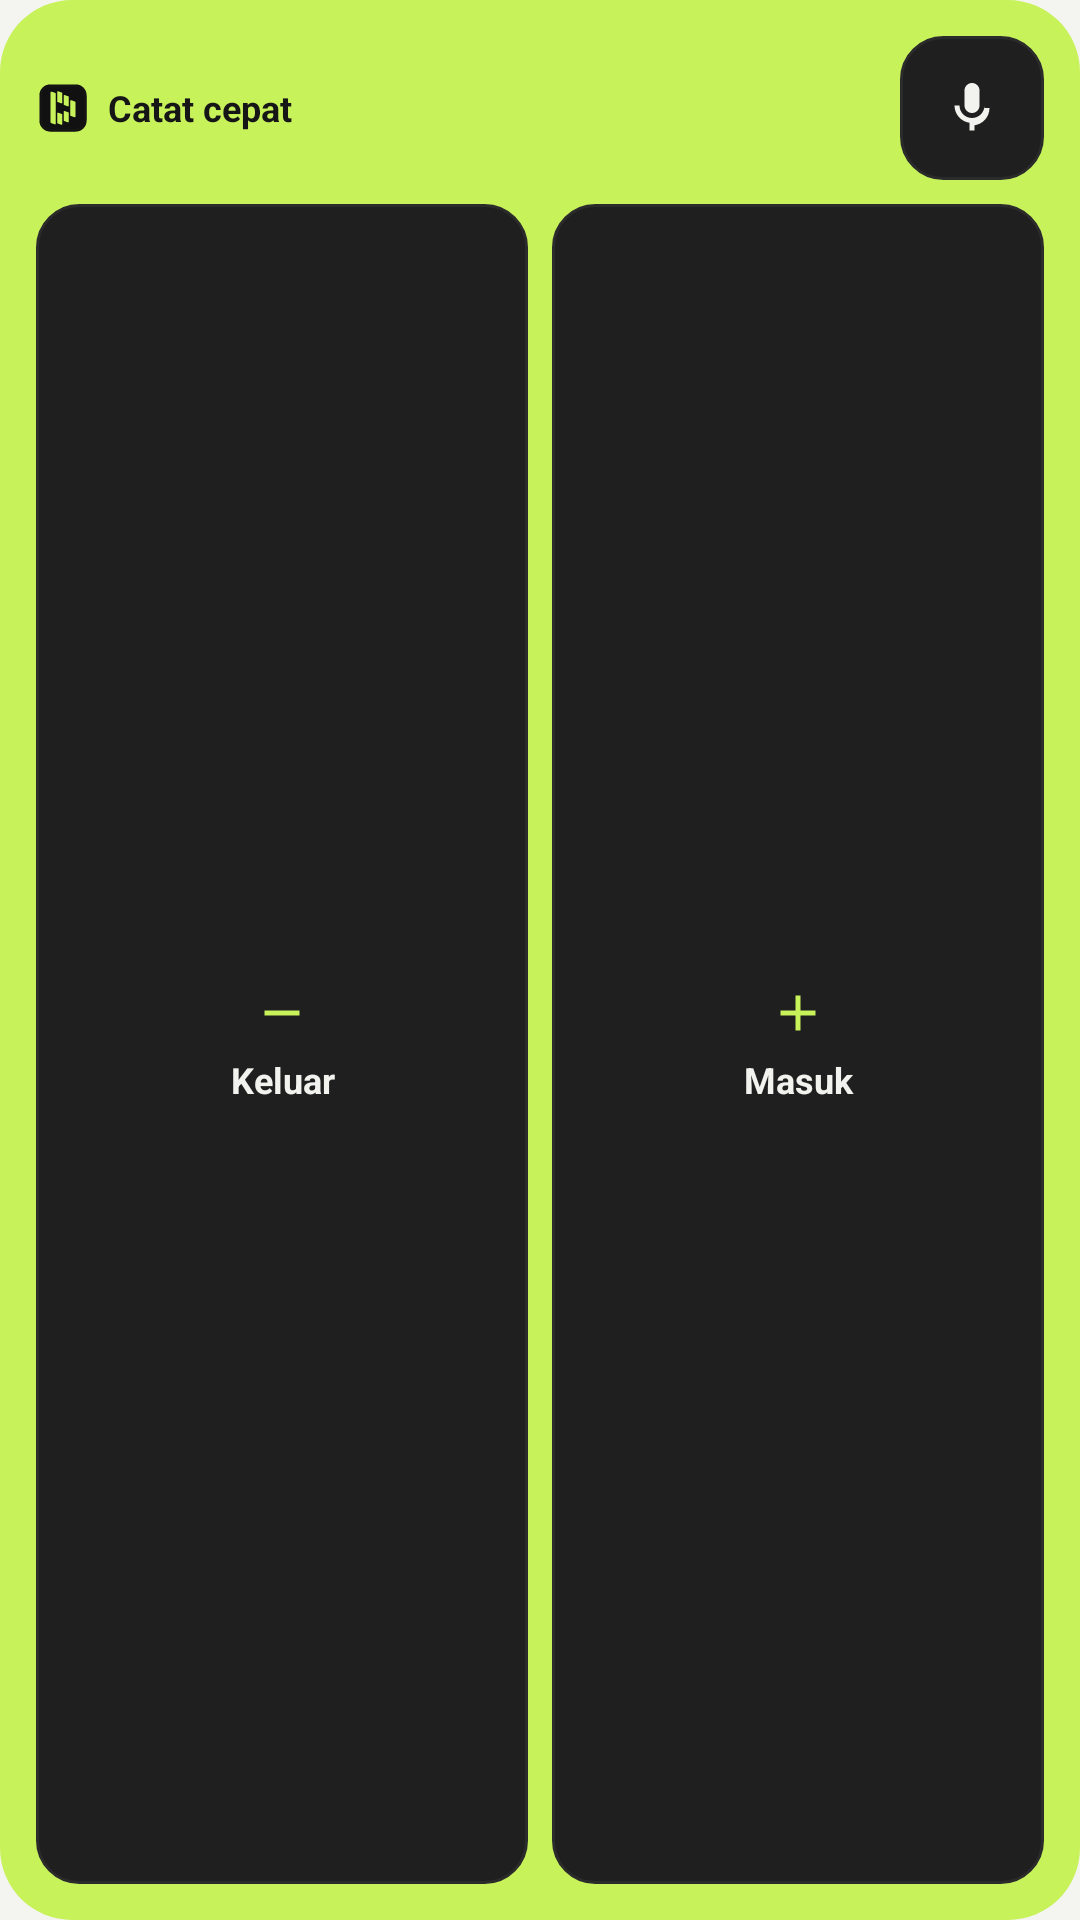

The Android layout XML behind this screen, and the referenced resources:
<!-- AndroidManifest.xml: application theme Theme.Cashflow -->
<!-- res/layout/widget_duit_aing_entry.xml -->
<?xml version="1.0" encoding="utf-8"?>
<LinearLayout xmlns:android="http://schemas.android.com/apk/res/android"
    android:id="@+id/widget_container" android:layout_width="match_parent" android:layout_height="match_parent"
    android:orientation="vertical" android:padding="12dp" android:background="@drawable/widget_bg_lime">
    <LinearLayout android:layout_width="match_parent" android:layout_height="48dp" android:gravity="center_vertical">
        <LinearLayout android:id="@+id/widget_brand" android:layout_width="0dp" android:layout_height="match_parent"
            android:layout_weight="1" android:gravity="center_vertical" android:contentDescription="Buka Duit Aing">
            <ImageView android:layout_width="18dp" android:layout_height="18dp" android:src="@drawable/ic_duit_aing_logo" android:contentDescription="@null" />
            <TextView android:layout_width="0dp" android:layout_height="wrap_content" android:layout_weight="1"
                android:layout_marginStart="6dp" android:text="Catat cepat" android:textColor="#161616"
                android:textStyle="bold" android:textSize="12sp" android:maxLines="2" />
        </LinearLayout>
        <ImageButton android:id="@+id/btn_widget_voice" android:layout_width="48dp" android:layout_height="48dp"
            android:background="@drawable/widget_btn_bg_voice" android:src="@drawable/ic_widget_mic"
            android:padding="14dp" android:scaleType="fitCenter" android:contentDescription="Catat transaksi dengan suara" />
    </LinearLayout>
    <LinearLayout android:layout_width="match_parent" android:layout_height="0dp" android:layout_weight="1" android:layout_marginTop="8dp">
        <LinearLayout android:id="@+id/btn_widget_add" android:layout_width="0dp" android:layout_height="match_parent"
            android:layout_weight="1" android:layout_marginEnd="4dp" android:orientation="vertical" android:gravity="center"
            android:background="@drawable/widget_btn_bg_voice" android:padding="6dp" android:contentDescription="Catat pengeluaran">
            <ImageView android:layout_width="20dp" android:layout_height="20dp" android:src="@drawable/ic_widget_minus" android:contentDescription="@null" />
            <TextView android:layout_width="match_parent" android:layout_height="wrap_content" android:layout_marginTop="4dp"
                android:gravity="center" android:text="Keluar" android:textColor="#F2F2EE" android:textSize="12sp" android:textStyle="bold" android:maxLines="1" android:ellipsize="end" />
        </LinearLayout>
        <LinearLayout android:id="@+id/btn_widget_income" android:layout_width="0dp" android:layout_height="match_parent"
            android:layout_weight="1" android:layout_marginStart="4dp" android:orientation="vertical" android:gravity="center"
            android:background="@drawable/widget_btn_bg_voice" android:padding="6dp" android:contentDescription="Catat pemasukan">
            <ImageView android:layout_width="20dp" android:layout_height="20dp" android:src="@drawable/ic_widget_add_lime" android:contentDescription="@null" />
            <TextView android:layout_width="match_parent" android:layout_height="wrap_content" android:layout_marginTop="4dp"
                android:gravity="center" android:text="Masuk" android:textColor="#F2F2EE" android:textSize="12sp" android:textStyle="bold" android:maxLines="1" android:ellipsize="end" />
        </LinearLayout>
    </LinearLayout>
</LinearLayout>
<!-- resources referenced by this layout -->
<resources>
  <!-- drawable ic_duit_aing_logo: vector/xml drawable (drawable, 2728 chars, omitted) -->
  <!-- drawable ic_widget_add_lime (drawable) -->
  <vector xmlns:android="http://schemas.android.com/apk/res/android"
      android:width="20dp"
      android:height="20dp"
      android:viewportWidth="24"
      android:viewportHeight="24">
      <path
          android:fillColor="#C8F25A"
          android:pathData="M19,13h-6v6h-2v-6H5v-2h6V5h2v6h6v2z" />
  </vector>
  <!-- drawable ic_widget_mic (drawable) -->
  <vector xmlns:android="http://schemas.android.com/apk/res/android"
      android:width="20dp"
      android:height="20dp"
      android:viewportWidth="24"
      android:viewportHeight="24">
      <path
          android:fillColor="#F2F2EE"
          android:pathData="M12,14c1.66,0 3,-1.34 3,-3V5c0,-1.66 -1.34,-3 -3,-3S9,3.34 9,5v6c0,1.66 1.34,3 3,3zm5,-3c0,2.76 -2.24,5 -5,5s-5,-2.24 -5,-5H5c0,3.53 2.61,6.43 6,6.92V21h2v-2.08c3.39,-0.49 6,-3.39 6,-6.92h-2z" />
  </vector>
  <!-- drawable ic_widget_minus (drawable) -->
  <vector xmlns:android="http://schemas.android.com/apk/res/android" android:width="20dp" android:height="20dp" android:viewportWidth="24" android:viewportHeight="24">
      <path android:fillColor="#C8F25A" android:pathData="M5,11h14v2H5z" />
  </vector>
  <!-- drawable widget_bg_lime (drawable) -->
  <?xml version="1.0" encoding="utf-8"?>
  <shape xmlns:android="http://schemas.android.com/apk/res/android" android:shape="rectangle">
      <solid android:color="#C8F25A" />
      <corners android:radius="24dp" />
  </shape>
  <!-- drawable widget_btn_bg_voice (drawable) -->
  <?xml version="1.0" encoding="utf-8"?>
  <selector xmlns:android="http://schemas.android.com/apk/res/android">
      <item android:state_pressed="true">
          <shape android:shape="rectangle">
              <solid android:color="#2B2B2B" />
              <corners android:radius="14dp" />
              <stroke android:width="1dp" android:color="#3A3A3A" />
          </shape>
      </item>
      <item>
          <shape android:shape="rectangle">
              <solid android:color="#1F1F1F" />
              <corners android:radius="14dp" />
              <stroke android:width="1dp" android:color="#2B2B2B" />
          </shape>
      </item>
  </selector>
  <style name="Theme.Cashflow" parent="android:Theme.Material.Light.NoActionBar">
          <item name="android:windowBackground">@color/background</item>
          <item name="android:statusBarColor">@color/background</item>
          <item name="android:windowLightStatusBar">true</item>
          <item name="android:navigationBarColor">@color/background</item>
          <item name="android:windowLightNavigationBar" tools:targetApi="27">true</item>
  
          
          <item name="android:windowSplashScreenBackground" tools:targetApi="31">#111111</item>
          <item name="android:windowSplashScreenAnimatedIcon" tools:targetApi="31">@drawable/ic_duit_aing_logo</item>
      </style>
  <color name="background">#F4F4F1</color>
</resources>
